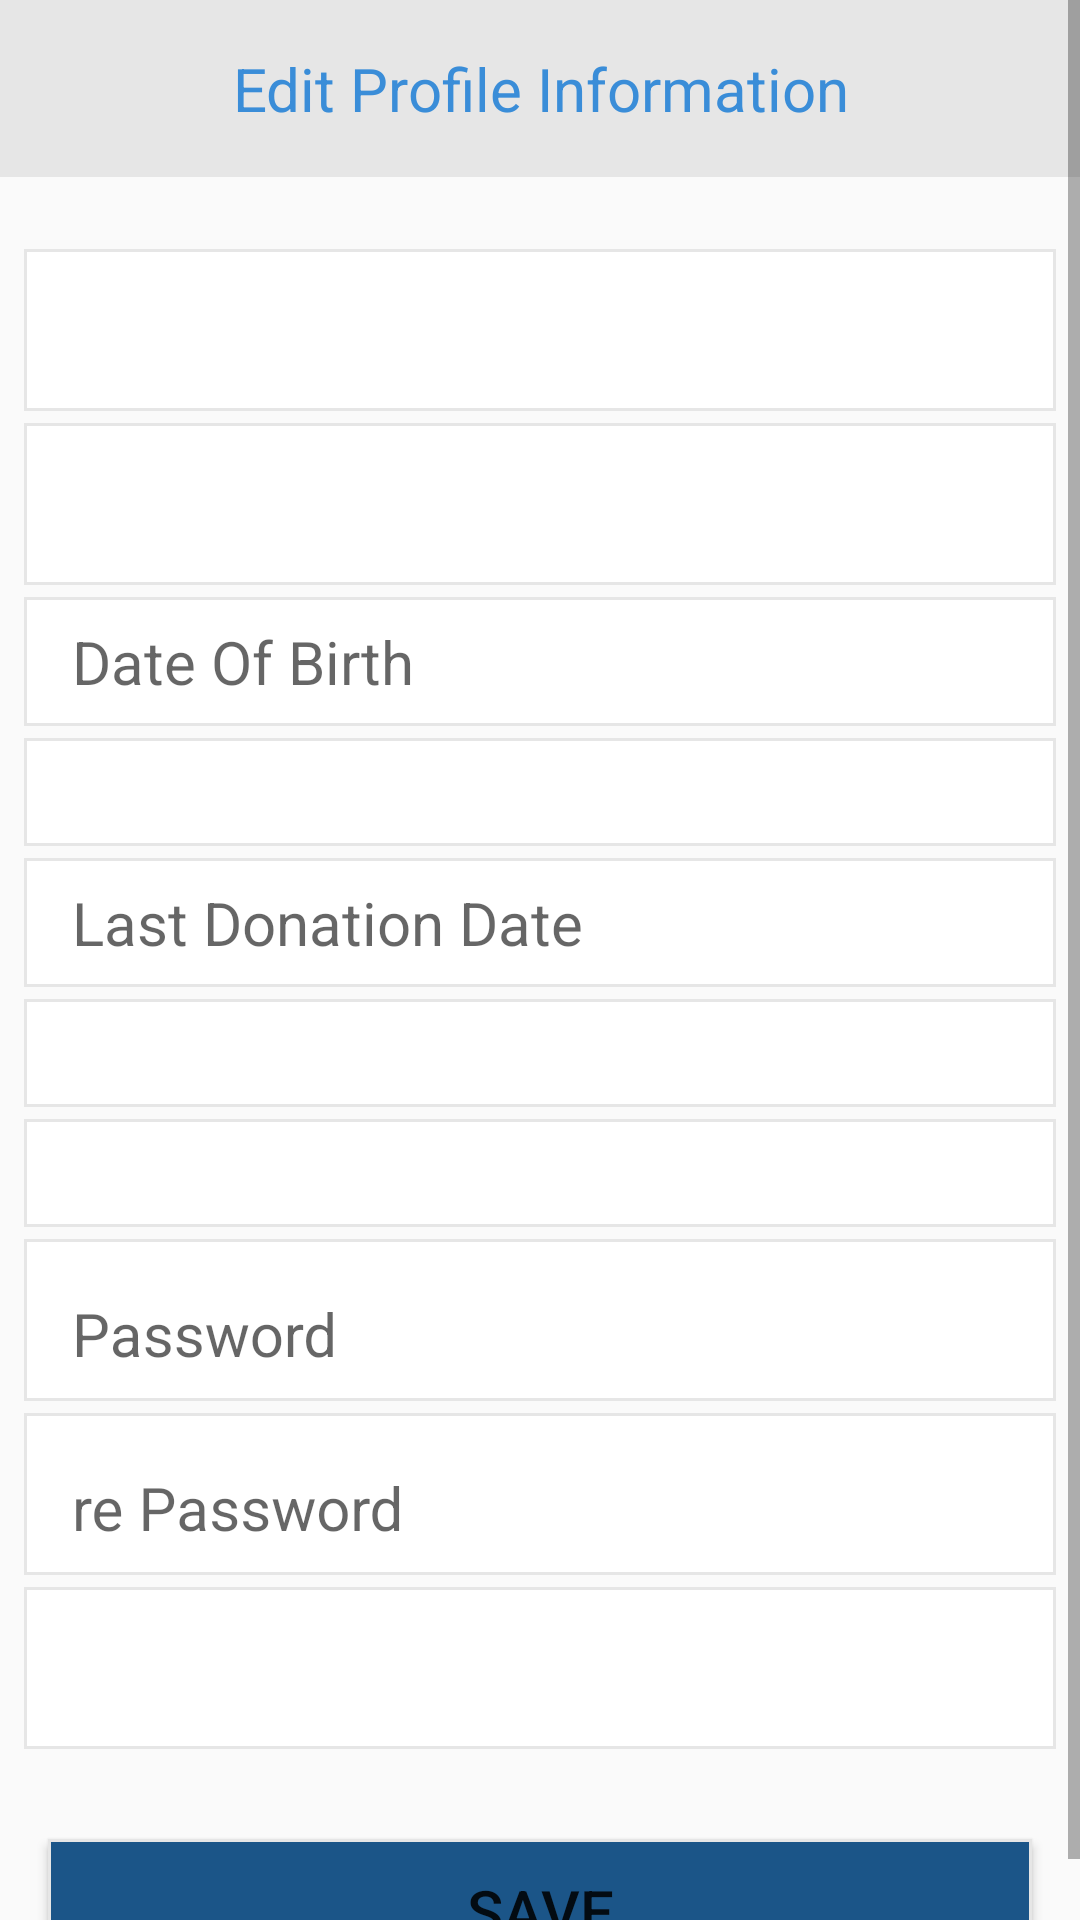

Produce the Android XML layout that renders to this screen, including the resource entries it uses.
<!-- AndroidManifest.xml: application theme AppTheme -->
<!-- res/layout/fragment_about_me.xml -->
<?xml version="1.0" encoding="utf-8"?>
<RelativeLayout xmlns:android="http://schemas.android.com/apk/res/android"
    xmlns:tools="http://schemas.android.com/tools"
    android:layout_width="match_parent"
    android:layout_height="match_parent"
    android:background="@drawable/ic_bg"
    tools:context=".ui.fragment.usercycle.RegisterFragment">

    <ScrollView
        android:layout_width="match_parent"
        android:layout_height="match_parent"
        android:fillViewport="true">

        <LinearLayout
            android:layout_width="match_parent"
            android:layout_height="wrap_content"
            android:orientation="vertical">

            <TextView
                android:id="@+id/fragment_about_me_tv_Editprofile"
                android:layout_width="match_parent"
                android:layout_height="wrap_content"
                android:layout_alignParentTop="true"
                android:layout_marginBottom="@dimen/twenty"
                android:background="@color/gray"
                android:gravity="center"
                android:padding="@dimen/dim_l"
                android:text="@string/edit_profile_information"
                android:textColor="@color/txt_color"
                android:textSize="@dimen/txt_size_l" />

            <android.support.design.widget.TextInputLayout
                android:id="@+id/fragment_aboutme_til_name"
                android:layout_width="match_parent"
                android:layout_height="wrap_content"
                android:layout_marginStart="@dimen/dim_m"
                android:layout_marginTop="@dimen/dim_s"
                android:layout_marginEnd="@dimen/dim_m"
                android:background="@drawable/shape_et"
                android:padding="@dimen/dim_m">

                <android.support.design.widget.TextInputEditText
                    android:id="@+id/fragment_aboutme_ed_name"
                    android:layout_width="match_parent"
                    android:layout_height="wrap_content"
                    android:background="@null"
                    android:inputType="textPersonName"
                    android:textColor="@color/textviewscolor"
                    android:textSize="@dimen/textviewssize" />
            </android.support.design.widget.TextInputLayout>

            <android.support.design.widget.TextInputLayout
                android:id="@+id/fragment_aboutme_til_email"
                android:layout_width="match_parent"
                android:layout_height="wrap_content"
                android:layout_marginStart="@dimen/dim_m"
                android:layout_marginTop="@dimen/dim_s"
                android:layout_marginEnd="@dimen/dim_m"
                android:background="@drawable/shape_et"
                android:padding="@dimen/dim_m">

                <android.support.design.widget.TextInputEditText
                    android:id="@+id/fragment_aboutme_ed_email"
                    android:layout_width="match_parent"
                    android:layout_height="wrap_content"
                    android:layout_marginStart="@dimen/eight"
                    android:background="@null"
                    android:inputType="textEmailAddress"
                    android:textColor="@color/textviewscolor"
                    android:textSize="@dimen/textviewssize" />
            </android.support.design.widget.TextInputLayout>

            <RelativeLayout
                android:id="@+id/fragment_aboutme_til_dateofbirth"
                android:layout_width="match_parent"
                android:layout_height="wrap_content"
                android:layout_marginStart="@dimen/dim_m"
                android:layout_marginTop="@dimen/dim_s"
                android:layout_marginEnd="@dimen/dim_m"
                android:background="@drawable/shape_et"
                android:padding="@dimen/dim_m">

                <TextView
                    android:id="@+id/fragment_aboutme_ed_dateofbirth"
                    android:layout_width="match_parent"
                    android:layout_height="wrap_content"
                    android:layout_marginStart="@dimen/eight"
                    android:background="@null"
                    android:drawableEnd="@drawable/ic_cake"
                    android:hint="@string/date_of_birth"
                    android:inputType="date"
                    android:textColor="@color/textviewscolor"
                    android:textSize="@dimen/textviewssize" />
            </RelativeLayout>


            <android.support.v7.widget.AppCompatSpinner
                android:id="@+id/fragment_aboutme_spiner_bloodtype"
                android:layout_width="match_parent"
                android:layout_height="@dimen/txt_size_4xl"
                android:layout_marginStart="@dimen/dim_m"
                android:layout_marginTop="@dimen/dim_s"
                android:layout_marginEnd="@dimen/dim_m"
                android:background="@drawable/shape_et"
                android:padding="@dimen/dim_m" />

            <RelativeLayout
                android:id="@+id/fragment_aboutme_til_lastdonationname"
                android:layout_width="match_parent"
                android:layout_height="wrap_content"
                android:layout_marginStart="@dimen/dim_m"
                android:layout_marginTop="@dimen/dim_s"
                android:layout_marginEnd="@dimen/dim_m"
                android:background="@drawable/shape_et"
                android:padding="@dimen/dim_m">

                <TextView
                    android:id="@+id/fragment_aboutme_ed_lastdonationname"
                    android:layout_width="match_parent"
                    android:layout_height="wrap_content"
                    android:layout_marginStart="@dimen/eight"
                    android:background="@null"
                    android:drawableEnd="@drawable/ic_cake"
                    android:hint="@string/last_donation_date"
                    android:inputType="date"
                    android:textColor="@color/textviewscolor"
                    android:textSize="@dimen/textviewssize" />
            </RelativeLayout>


            <android.support.v7.widget.AppCompatSpinner
                android:id="@+id/fragmentaboutmeSpinerGovernorate"
                android:layout_width="match_parent"
                android:layout_height="@dimen/txt_size_4xl"
                android:layout_marginStart="@dimen/dim_m"
                android:layout_marginTop="@dimen/dim_s"
                android:layout_marginEnd="@dimen/dim_m"
                android:background="@drawable/shape_et"
                android:padding="@dimen/dim_m" />


            <android.support.v7.widget.AppCompatSpinner
                android:id="@+id/fragmentaboutmeSpinerCityid"
                android:layout_width="match_parent"
                android:layout_height="@dimen/txt_size_4xl"
                android:layout_marginStart="@dimen/dim_m"
                android:layout_marginTop="@dimen/dim_s"
                android:layout_marginEnd="@dimen/dim_m"
                android:background="@drawable/shape_et"
                android:padding="@dimen/dim_m" />

            <android.support.design.widget.TextInputLayout
                android:id="@+id/fragment_aboutme_til_password"
                android:layout_width="match_parent"
                android:layout_height="wrap_content"
                android:layout_marginStart="@dimen/dim_m"
                android:layout_marginTop="@dimen/dim_s"
                android:layout_marginEnd="@dimen/dim_m"
                android:background="@drawable/shape_et"
                android:padding="@dimen/dim_m">

                <android.support.design.widget.TextInputEditText
                    android:id="@+id/fragment_aboutme_ed_password"
                    android:layout_width="match_parent"
                    android:layout_height="wrap_content"
                    android:layout_marginStart="@dimen/eight"
                    android:background="@null"
                    android:hint="@string/password"
                    android:inputType="textPassword"
                    android:textColor="@color/textviewscolor"
                    android:textSize="@dimen/textviewssize" />
            </android.support.design.widget.TextInputLayout>

            <android.support.design.widget.TextInputLayout
                android:id="@+id/fragment_aboutme_til_passwordconfig"
                android:layout_width="match_parent"
                android:layout_height="wrap_content"
                android:layout_marginStart="@dimen/dim_m"
                android:layout_marginTop="@dimen/dim_s"
                android:layout_marginEnd="@dimen/dim_m"
                android:background="@drawable/shape_et"
                android:padding="@dimen/dim_m">

                <android.support.design.widget.TextInputEditText
                    android:id="@+id/fragment_aboutme_tv_passwordconfig"
                    android:layout_width="match_parent"
                    android:layout_height="wrap_content"
                    android:layout_marginStart="@dimen/eight"
                    android:background="@null"
                    android:hint="@string/re_password"
                    android:inputType="textPassword"
                    android:textColor="@color/textviewscolor"
                    android:textSize="@dimen/textviewssize" />
            </android.support.design.widget.TextInputLayout>


            <android.support.design.widget.TextInputLayout
                android:id="@+id/fragment_aboutme_til_phone"
                android:layout_width="match_parent"
                android:layout_height="wrap_content"
                android:layout_marginStart="@dimen/dim_m"
                android:layout_marginTop="@dimen/dim_s"
                android:layout_marginEnd="@dimen/dim_m"
                android:background="@drawable/shape_et"
                android:padding="@dimen/dim_m">

                <android.support.design.widget.TextInputEditText
                    android:id="@+id/fragment_aboutme_ed_phone"
                    android:layout_width="match_parent"
                    android:layout_height="wrap_content"
                    android:layout_marginStart="@dimen/eight"
                    android:background="@null"
                    android:inputType="phone"
                    android:textColor="@color/textviewscolor"
                    android:textSize="@dimen/textviewssize" />
            </android.support.design.widget.TextInputLayout>

            <Button
                android:id="@+id/fragment_aboutme_btn_save"
                android:layout_width="match_parent"
                android:layout_height="wrap_content"
                android:layout_marginStart="@dimen/dim_l"
                android:layout_marginTop="@dimen/thirty"
                android:layout_marginEnd="@dimen/dim_l"
                android:background="@drawable/button"
                android:text="@string/save"
                android:textSize="@dimen/txt_size_l" />
        </LinearLayout>

    </ScrollView>

</RelativeLayout>
<!-- resources referenced by this layout -->
<resources>
  <color name="gray">#e6e6e6</color>
  <color name="textviewscolor">#302A2A</color>
  <color name="txt_color">#3A8DD8</color>
  <dimen name="dim_l">16dp</dimen>
  <dimen name="dim_m">8dp</dimen>
  <dimen name="dim_s">4dp</dimen>
  <dimen name="eight">8dp</dimen>
  <dimen name="textviewssize">20sp</dimen>
  <dimen name="thirty">30dp</dimen>
  <dimen name="twenty">20dp</dimen>
  <dimen name="txt_size_4xl">36sp</dimen>
  <dimen name="txt_size_l">20sp</dimen>
  <!-- drawable button (drawable) -->
  <?xml version="1.0" encoding="utf-8"?>
  <shape xmlns:android="http://schemas.android.com/apk/res/android">
      <solid android:color="@color/create"></solid>
      <stroke android:color="#e6e6e6"
          android:width="1dp"></stroke>
  
  </shape>
  <!-- drawable shape_et (drawable) -->
  <?xml version="1.0" encoding="utf-8"?>
  <shape xmlns:android="http://schemas.android.com/apk/res/android">
      <solid android:color="#fff"></solid>
      <stroke android:color="#e6e6e6"
          android:width="1dp"></stroke>
  
  </shape>
  <string name="date_of_birth">Date Of Birth</string>
  <string name="edit_profile_information">Edit Profile Information</string>
  <string name="last_donation_date">Last Donation Date</string>
  <string name="password">Password</string>
  <string name="re_password">re Password</string>
  <string name="save">save</string>
  <style name="AppTheme" parent="Theme.AppCompat.Light.NoActionBar">
          
          <item name="colorPrimary">@color/colorPrimary</item>
          <item name="colorPrimaryDark">@color/colorPrimaryDark</item>
          <item name="colorAccent">@color/colorAccent</item>
  
      </style>
  <color name="create">#1B5588</color>
  <color name="colorPrimary">#008577</color>
  <color name="colorPrimaryDark">#00574B</color>
  <color name="colorAccent">#C9C8C8</color>
</resources>
